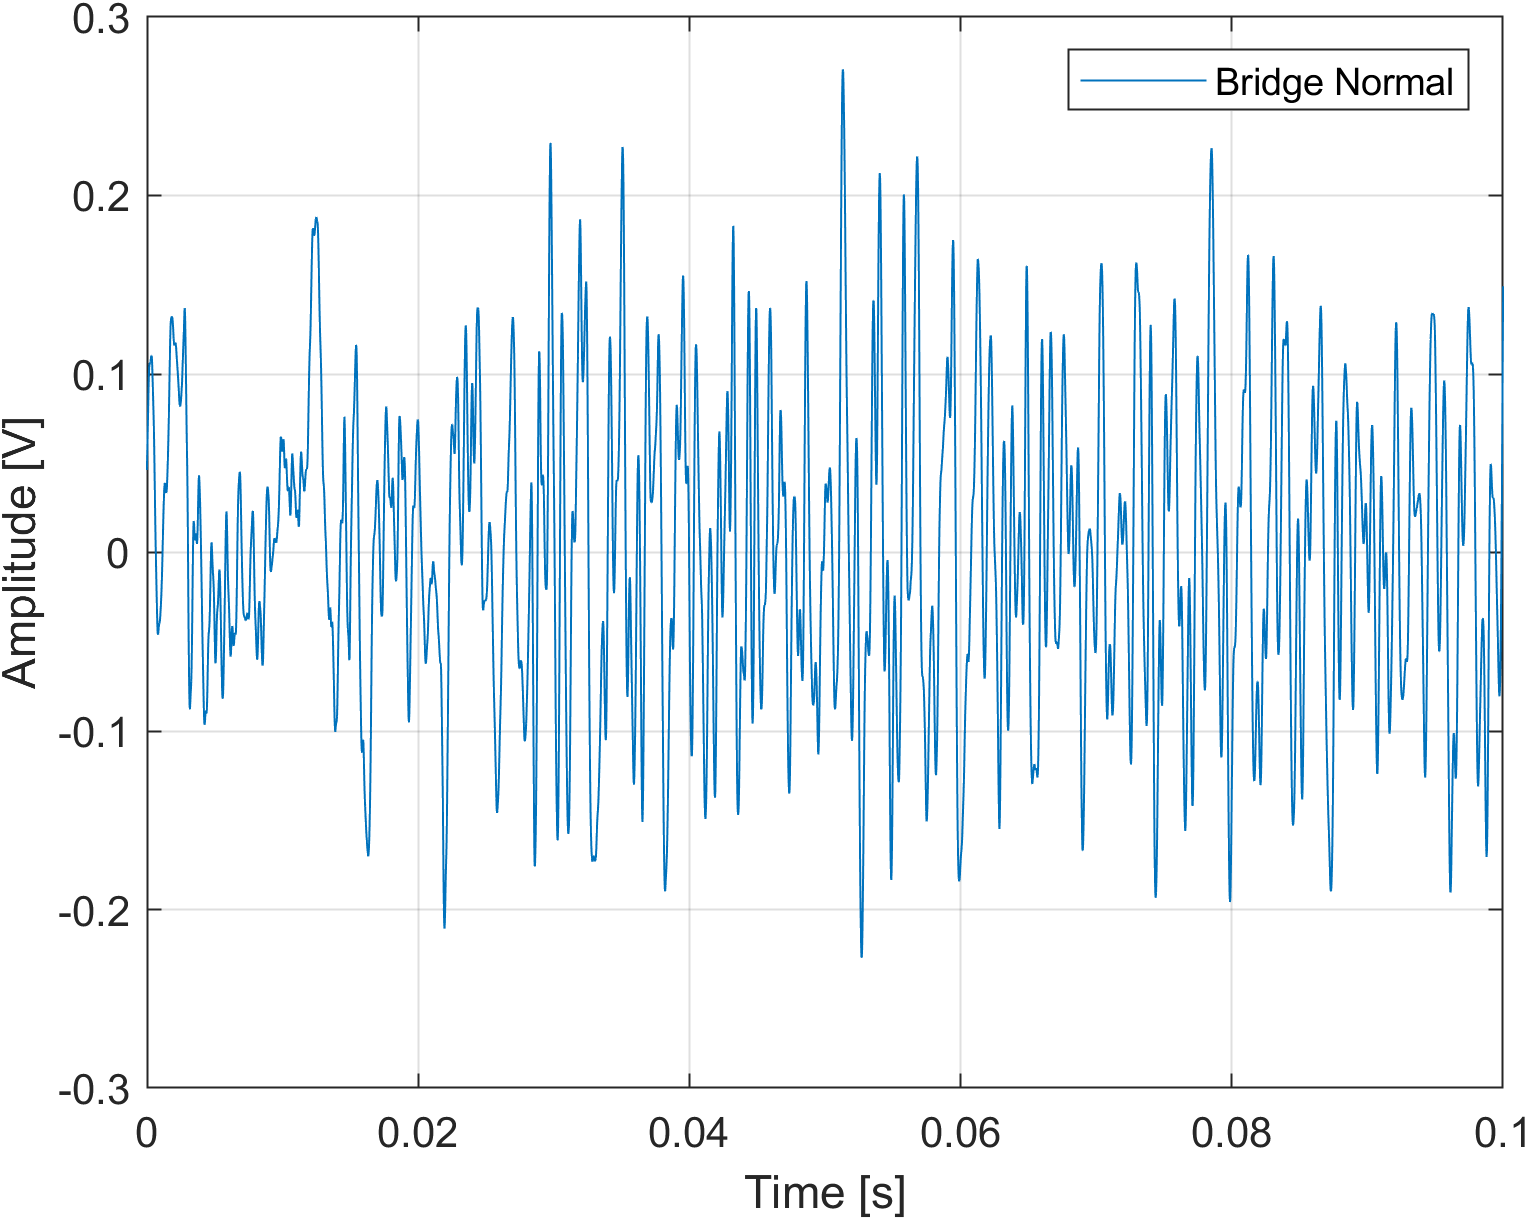

Values plotted in this chart, from the file beside it:
#Digilent WaveForms Oscilloscope Acquisi…
#Device Name: Discovery2
#Serial Number: SN:210321B053D5
#Date Time: 2025-02-11 09:32:02.576
#Sample rate: 40000Hz
#Samples: 8192
#Trigger: Source: Channel 1 Type: Edge C…
#Channel 1: Range: 500 mV/div Offset: 0 …
Time (s), Channel 1 (V)
-0.1024, 0.001082
-0.1024, 0.0007503
-0.1023, 0.0007503
-0.1023, 0.0007503
-0.1023, 0.0004183
-0.1023, 0.0004183
-0.1022, 0.0004183
-0.1022, 8.625726768621039e-05
-0.1022, 8.625726768621039e-05
-0.1022, 8.625726768621039e-05
-0.1021, 8.625726768621039e-05
-0.1021, -0.0002458
-0.1021, -0.0005778
-0.1021, -0.0005778
-0.102, -0.0002458
-0.102, -0.0005778
-0.102, -0.0005778
-0.102, -0.0005778
-0.1019, -0.0005778
-0.1019, -0.0005778
-0.1019, -0.0005778
-0.1019, -0.0009098
-0.1018, -0.0005778
-0.1018, -0.0009098
-0.1018, -0.0009098
-0.1018, -0.0009098
-0.1017, -0.0009098
-0.1017, -0.0009098
-0.1017, -0.0009098
-0.1017, -0.0009098
-0.1016, -0.0009098
-0.1016, -0.0009098
-0.1016, -0.0009098
-0.1016, -0.0009098
-0.1015, -0.0005778
-0.1015, -0.0009098
-0.1015, -0.0009098
-0.1015, -0.0009098
-0.1014, -0.0009098
-0.1014, -0.0005778
-0.1014, -0.0009098
-0.1014, -0.0009098
-0.1013, -0.0009098
-0.1013, -0.0009098
-0.1013, -0.0005778
-0.1013, -0.0009098
-0.1012, -0.0009098
-0.1012, -0.0005778
-0.1012, -0.0005778
-0.1012, -0.0005778
-0.1011, -0.0005778
-0.1011, -0.0009098
... 8,140 more rows
